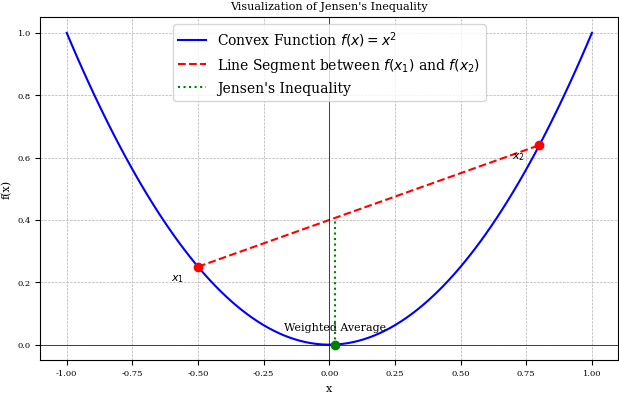
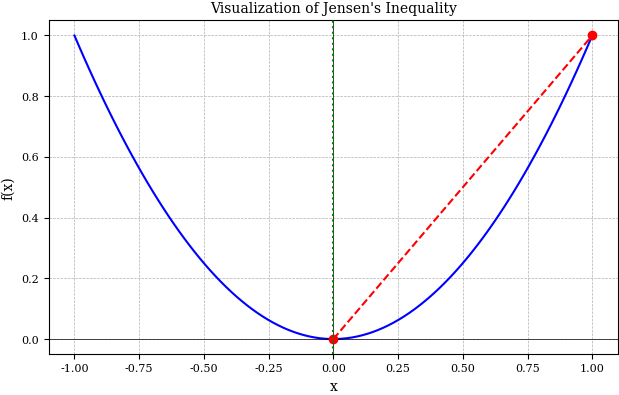

Source code (Python) for these figures, in order: (Note: this script raises an exception after producing the figures.)
import numpy as np
import matplotlib.pyplot as plt
import matplotlib as mpl

# Apply a style for consistent and professional-looking plots
mpl.rcParams.update(
    {
        "font.family": "serif",
        "text.latex.preamble": "\\usepackage{times} ",
        "figure.figsize": (6.25, 4.0086104634371584),
        "figure.constrained_layout.use": True,
        "figure.autolayout": False,
        "savefig.bbox": "tight",
        "savefig.pad_inches": 0.015,
        "font.size": 8,
        "axes.labelsize": 8,
        "legend.fontsize": 10,
        "xtick.labelsize": 6,
        "ytick.labelsize": 6,
        "axes.titlesize": 8,
    }
)

# Define the range for the x-axis
x = np.linspace(-2, 2, 100)

# Define the functions
def strongly_convex(x, mu=2):
    return 0.5 * mu * (x - 0.5)**2 + 0.25

def strictly_convex(x):
    return x**4

def convex(x):
    return x**2

# # Plot each function
# plt.figure()

# # Strongly convex
# plt.plot(x, strongly_convex(x), label='Strongly Convex ($(x-0.5)^2 + 0.25$)', color='blue', linewidth=2)

# # Strictly convex
# plt.plot(x, strictly_convex(x), label='Strictly Convex ($x^{4}$ for $x \\neq 0$)', color='green', linewidth=2)

# # Convex
# plt.plot(x, convex(x), label='Convex ($x^2$)', color='red', linestyle='--', linewidth=2)

# # Styling the plot
# plt.title('Examples of Convex Functions', fontsize=16)
# plt.xlabel('x', fontsize=14)
# plt.ylabel('f(x)', fontsize=14)
# plt.axhline(0, color='black',linewidth=0.5)
# plt.axvline(0, color='black',linewidth=0.5)
# plt.grid(True, which='both', linestyle='--', linewidth=0.5)
# plt.legend()
# # plt.tight_layout()

# # Show the plot
# plt.show()
# plt.savefig("strong_and_strict.png")


# Define the range for the x-axis
x = np.linspace(-1, 1, 100)

# Choose two points and their weights
x1, x2 = -0.5, 0.8
lambda1, lambda2 = 0.6, 0.4

# Calculate the weighted average of the points
x_avg = lambda1 * x1 + lambda2 * x2

# Calculate the function values at the points and their weighted average
f_x1 = convex(x1)
f_x2 = convex(x2)
f_x_avg = convex(x_avg)

# Calculate the right-hand side of Jensen's Inequality
rhs_jensen = lambda1 * f_x1 + lambda2 * f_x2

# Plot the convex function
plt.figure()
plt.plot(x, convex(x), label='Convex Function $f(x) = x^2$', color='blue')

# Plot the points and their weighted average
plt.scatter([x1, x2], [f_x1, f_x2], color='red', zorder=5)
plt.scatter(x_avg, f_x_avg, color='green', zorder=5)

# Plot the line segment between the points
plt.plot([x1, x2], [f_x1, f_x2], 'red', linestyle='--', label='Line Segment between $f(x_1)$ and $f(x_2)$')

# Plot the vertical line for the weighted average
plt.vlines(x_avg, min(f_x_avg, rhs_jensen), max(f_x_avg, rhs_jensen), color='green', linestyle=':', label="Jensen's Inequality")

# Annotate the points
plt.annotate('$x_1$', (x1, f_x1), textcoords="offset points", xytext=(-15,-10), ha='center')
plt.annotate('$x_2$', (x2, f_x2), textcoords="offset points", xytext=(-15,-10), ha='center')
plt.annotate('Weighted Average', (x_avg, f_x_avg), textcoords="offset points", xytext=(0,10), ha='center')

# Styling the plot
plt.title("Visualization of Jensen's Inequality")
plt.xlabel('x')
plt.ylabel('f(x)')
plt.axhline(0, color='black', linewidth=0.5)
plt.axvline(0, color='black', linewidth=0.5)
plt.grid(True, which='both', linestyle='--', linewidth=0.5)
plt.legend()
# plt.tight_layout()

plt.savefig("jensens.png")

from matplotlib.animation import FuncAnimation

# Apply a style for consistent and professional-looking plots
mpl.rcParams.update(
    {
        "font.family": "serif",
        "text.latex.preamble": "\\usepackage{times} ",
        "figure.figsize": (6.25, 4.0086104634371584),
        "figure.constrained_layout.use": True,
        "figure.autolayout": False,
        "savefig.bbox": "tight",
        "savefig.pad_inches": 0.015,
        "font.size": 8,
        "axes.labelsize": 10,
        "legend.fontsize": 10,
        "xtick.labelsize": 8,
        "ytick.labelsize": 8,
        "axes.titlesize": 10,
    }
)

# Initialize the figure
fig, ax = plt.subplots()

# Plot the convex function
ax.plot(x, convex(x), label='Convex Function $f(x) = x^2$', color='blue')
ax.set_title("Visualization of Jensen's Inequality")
ax.set_xlabel('x')
ax.set_ylabel('f(x)')
ax.axhline(0, color='black', linewidth=0.5)
ax.axvline(0, color='black', linewidth=0.5)
ax.grid(True, which='both', linestyle='--', linewidth=0.5)

# Initialize the points, line, and annotations
points, = ax.plot([], [], 'ro', zorder=5)
line, = ax.plot([], [], 'r--', zorder=5)
weighted_point, = ax.plot([], [], 'go', zorder=5)
vline = ax.axvline(x=0, color='green', linestyle=':', zorder=5)

# Annotation for weighted average
weighted_annotation = ax.annotate('', xy=(0.7, 0.1), xytext=(0,10), textcoords="offset points", ha='center', color='green')

# Animation update function
def update(frame):
    # Generate x1 and x2 using sine and cosine functions for smooth transitions
    x1 = np.sin(frame * np.pi / 50)  # Period of 100 frames
    x2 = np.cos(frame * np.pi / 50)  # Period of 100 frames
    lambda1, lambda2 = 0.6, 0.4  # Fixed weights for simplicity
    x_avg = lambda1 * x1 + lambda2 * x2
    f_x1, f_x2, f_x_avg = convex(x1), convex(x2), convex(x_avg)
    rhs_jensen = lambda1 * f_x1 + lambda2 * f_x2
    
    # Update points and line
    points.set_data([x1, x2], [f_x1, f_x2])
    line.set_data([x1, x2], [f_x1, f_x2])
    weighted_point.set_data(x_avg, f_x_avg)
    
    # Update vertical line for Jensen's Inequality
    vline.set_xdata(x_avg)
    
    # Update annotation
    weighted_annotation.set_position((x_avg, f_x_avg))
    weighted_annotation.set_text(f'Weighted Avg\n({x_avg:.2f}, {f_x_avg:.2f})')
    
    return points, line, weighted_point, vline, weighted_annotation


# Create the animation
ani = FuncAnimation(fig, update, frames=100, interval=100, blit=True)

# Save the animation as a GIF
ani.save('jensens_inequality.gif', writer='imagemagick')

# Close the plot display
plt.close(fig)